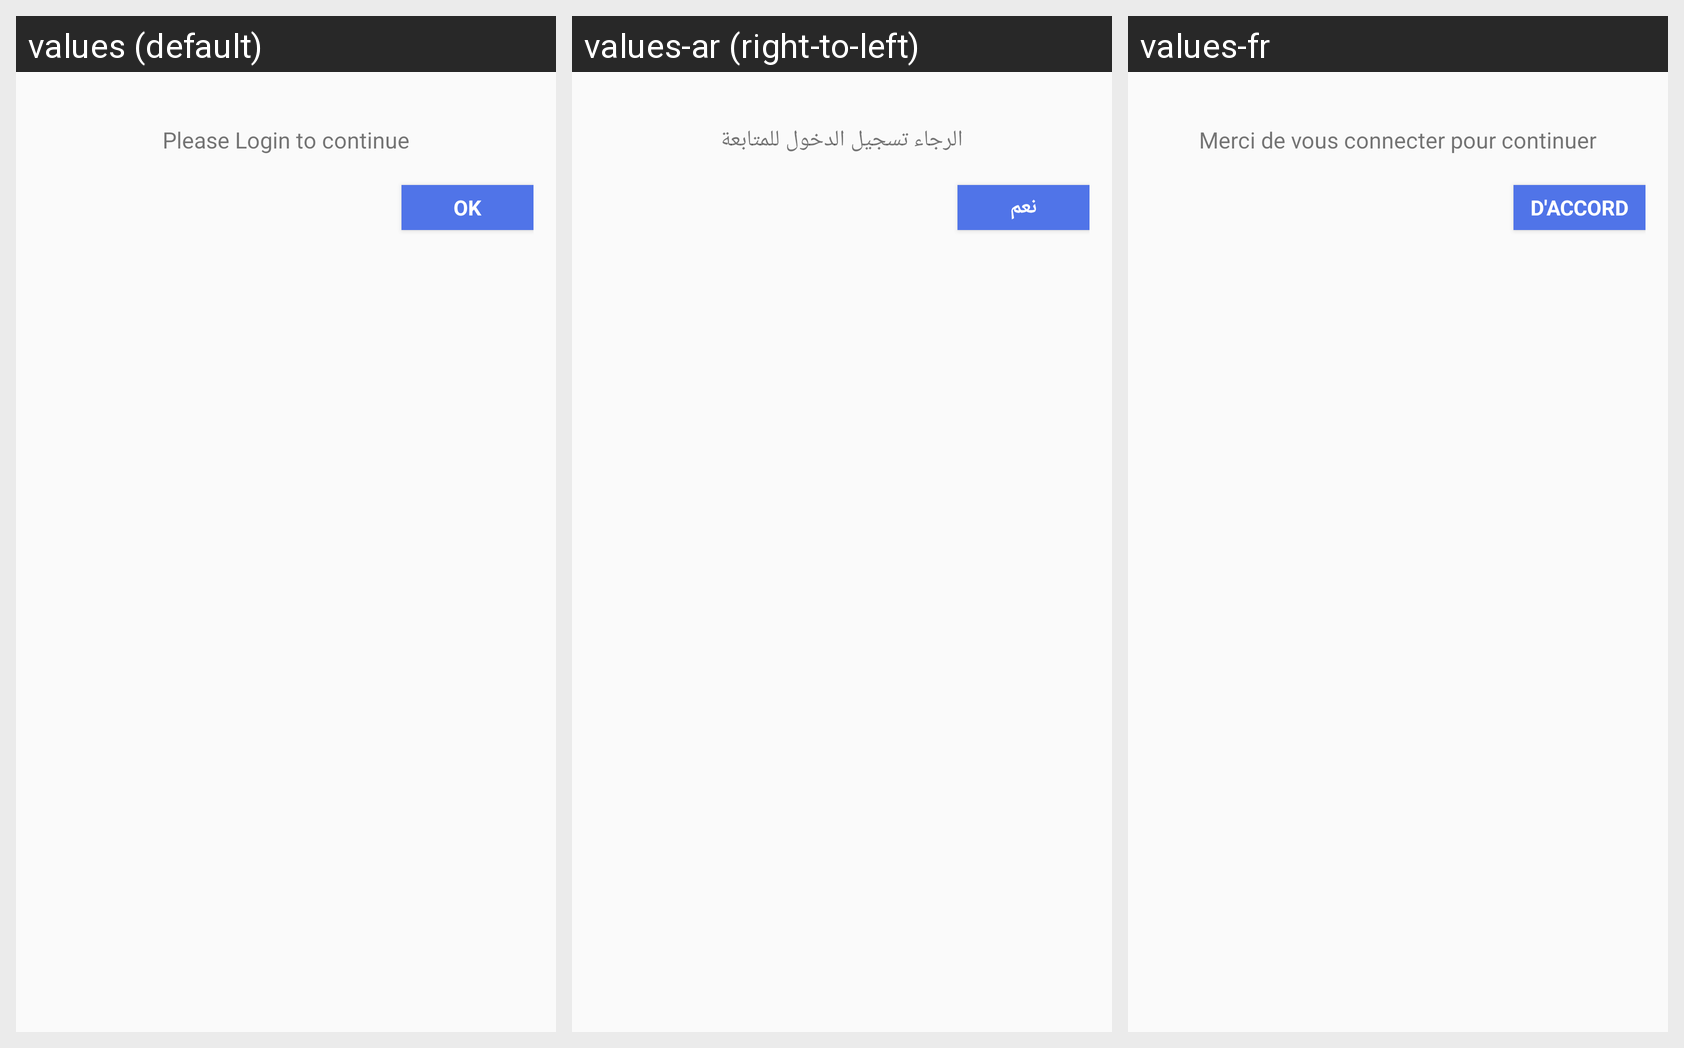

The Android screen above is rendered under several locales of the same app. Produce the string resources it draws, with the default and per-locale values.
Android screen res/layout/dialog.xml rendered under 3 locales, left to right: values (default), values-ar (right-to-left), values-fr. Device: Nexus 5 (rendered at 1080×1920; each locale shown at half size, 540×960, under a caption strip naming it); theme AppTheme.
Strings drawn on this screen, with the default value and each locale's value (text and hints the layout hard-codes, and strings that could not be matched under every locale, appear in the picture but are not listed):

pleaseLoginToContinue
  values: Please Login to continue
  values-ar: الرجاء تسجيل الدخول للمتابعة
  values-fr: Merci de vous connecter pour continuer

ok
  values: Ok
  values-ar: نعم
  values-fr: D'accord
